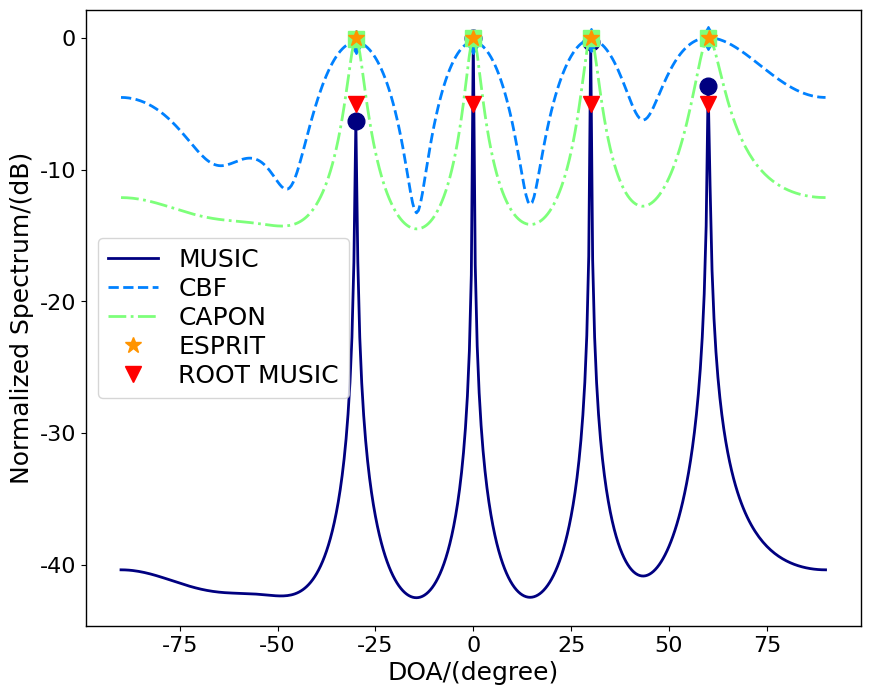
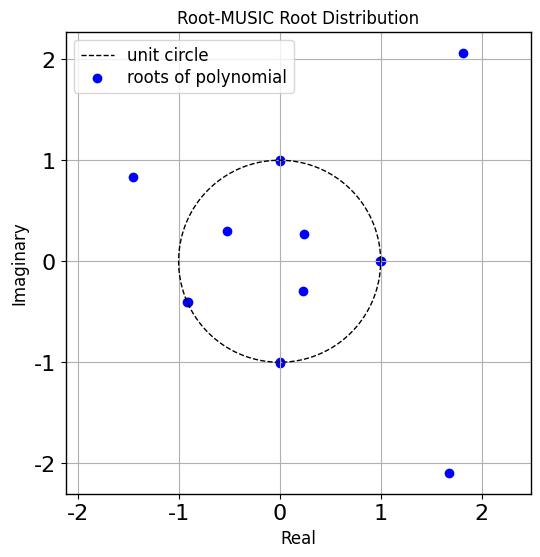

The script that saved these images, in order:
#!/usr/bin/env python3
# -*- coding: utf-8 -*-
"""
Created on Wed Apr  9 11:55:49 2025

@author: jack

https://github.com/chenhui07c8/Radio_Localization?tab=readme-ov-file
"""


import numpy as np
import scipy
import matplotlib.pyplot as plt


# 全局设置字体大小
plt.rcParams["font.family"] = "Times New Roman"
# plt.rcParams["font.family"] = "SimSun"
plt.rcParams['font.size'] = 18               # 设置全局字体大小
plt.rcParams['axes.titlesize'] = 18          # 设置坐标轴标题字体大小
plt.rcParams['axes.linewidth'] = 1
plt.rcParams['axes.labelsize'] = 18          # 设置坐标轴标签字体大小
plt.rcParams['xtick.labelsize'] = 16         # 设置 x 轴刻度字体大小
plt.rcParams['ytick.labelsize'] = 16         # 设置 y 轴刻度字体大小
plt.rcParams['axes.unicode_minus'] = False   # 用来显示负号
plt.rcParams["figure.figsize"] = [8, 6]      # 调整生成的图表最大尺寸
# plt.rcParams['figure.dpi'] = 300           # 每英寸点数
plt.rcParams['lines.linestyle'] = '-'
plt.rcParams['lines.linewidth'] = 2          # 线条宽度
plt.rcParams['lines.color'] = 'blue'
plt.rcParams['lines.markersize'] = 6         # 标记大小
# plt.rcParams['figure.facecolor'] = 'lightgrey'   # 设置图形背景色为浅灰色
plt.rcParams['figure.facecolor'] = 'white'         # 设置图形背景色为浅灰色
plt.rcParams['axes.edgecolor'] = 'black'           # 设置坐标轴边框颜色为黑色
plt.rcParams['axes.spines.left'] = 1
plt.rcParams['axes.spines.left'] = 1
plt.rcParams['legend.fontsize'] = 18
plt.rcParams['legend.labelspacing'] = 0.2
filepath2 = '/home/jack/snap/'
fontpath = "/usr/share/fonts/truetype/windows/"
fontpath1 = "/usr/share/fonts/truetype/msttcorefonts/"
fontpath2 = "/usr/share/fonts/truetype/NerdFonts/"

#%%%%%%%% Uniform Linear Array %%%%%%%%
# create a manifold vector
def steering_vector(k, N):
    n = np.arange(N)
    return np.exp(-1j * np.pi * np.sin(k) * n)


def MUSIC(Rxx, K, N):
    # 特征值分解
    eigenvalues, eigvector = np.linalg.eigh(Rxx)          # 特征值分解
    idx = np.argsort(eigenvalues)                         # 将特征值排序 从小到大
    eigvector = eigvector[:, idx]
    eigvector = eigvector[:,::-1]                         # 对应特征矢量排序
    Un = eigvector[:, K:N]

    # Un = eigvector
    UnUnH = Un @ Un.T.conjugate()
    Thetalst = np.arange(-90, 90.1, 0.5)
    angle = np.deg2rad(Thetalst)
    Pmusic = np.zeros(angle.size)
    for i, ang in enumerate(angle):
        a = np.exp(-1j * np.pi * np.arange(N) * np.sin(ang)).reshape(-1, 1)
        Pmusic[i] = 1/np.abs(a.T.conjugate() @ UnUnH @ a)[0,0]

    Pmusic = np.abs(Pmusic) / np.abs(Pmusic).max()
    Pmusic = 10 * np.log10(Pmusic)
    peaks, _ =  scipy.signal.find_peaks(Pmusic, height = -10, distance = 10)

    angle_est = Thetalst[peaks]

    return Thetalst, Pmusic, angle_est, peaks

def MUSIC1(Rxx, K, N):
    # Eigenvalue Decomposition
    eigvals, eigvecs = np.linalg.eigh(Rxx)
    U_n = eigvecs[:, :-K]  # noise sub-space
    UnUnH = U_n @ U_n.conj().T
    # MUSIC pseudo-spectrum
    Thetalst = np.arange(-90, 90.1, 0.5)
    k_scan = np.deg2rad(Thetalst)
    P_music = np.zeros_like(k_scan, dtype = float)

    for i, k in enumerate(k_scan):
        a_k = steering_vector(k, N)
        P_music[i] = 1 / np.abs(a_k.conj().T @ UnUnH @ a_k)

    # normalize
    P_music = np.abs(P_music) / np.abs(P_music).max()
    P_music = 10 * np.log10(P_music)
    peaks, _ =  scipy.signal.find_peaks(P_music, height=-10, distance = 10)
    angle_est = Thetalst[peaks]

    return Thetalst, P_music, angle_est, peaks

def ESPRIT(Rxx, K, N):
    # 特征值分解
    D, U = np.linalg.eigh(Rxx)             # 特征值分解
    idx = np.argsort(D)                    # 将特征值排序 从小到大
    U = U[:, idx]
    U = U[:,::-1]                          # 对应特征矢量排序
    Us = U[:, 0:K]

    ## 角度估计
    Ux = Us[0:K, :]
    Uy = Us[1:K+1, :]

    # ## 方法一:最小二乘法
    # Psi = np.linalg.inv(Ux)@Uy
    # Psi = np.linalg.solve(Ux,Uy)    # or Ux\Uy

    ## 方法二：完全最小二乘法
    Uxy = np.hstack([Ux,Uy])
    Uxy = Uxy.T.conjugate() @ Uxy
    eigenvalues, eigvector = np.linalg.eigh(Uxy)          # 特征值分解
    idx = np.argsort(eigenvalues)                         # 将特征值排序 从小到大
    eigvector = eigvector[:, idx]
    eigvector = eigvector[:,::-1]                          # 对应特征矢量排序
    F0 = eigvector[0:K, K:2*K]
    F1 = eigvector[K:2*K, K:2*K]
    Psi = -F0 @ np.linalg.inv(F1)

    # 特征值分解
    D, U = np.linalg.eig(Psi)          # 特征值分解
    Theta = np.rad2deg(np.arcsin(-np.angle(D)/np.pi ))

    Theta = np.sort(Theta)
    return Theta

def CBF(Rxx, K, N):
    Thetalst = np.arange(-90, 90.1, 0.5)
    angle = np.deg2rad(Thetalst)
    Pcbf = np.zeros(angle.size)
    d = np.arange(0, N).reshape(-1, 1)
    for i, ang in enumerate(angle):
        a = np.exp(-1j * np.pi * d * np.sin(ang))
        Pcbf[i] = np.real(a.T.conjugate() @ Rxx @ a)[0,0]

    Pcbf = np.abs(Pcbf) / np.abs(Pcbf).max()
    Pcbf = 10 * np.log10(Pcbf)
    peaks, _ =  scipy.signal.find_peaks(Pcbf, height=-2,  distance = 10)
    angle_est = Thetalst[peaks]

    return Thetalst, Pcbf, angle_est, peaks

def Capon(Rxx, K, N):
    Thetalst = np.arange(-90, 90.1, 0.5)
    angle = np.deg2rad(Thetalst)
    Pcapon = np.zeros(angle.size)
    # for i, ang in enumerate(angle):
    #     a = np.exp(-1j * np.pi * d * np.sin(ang))
    #     Pcbf[i] = np.real(a.T.conjugate() @ Rxx @ a)[0,0]
    d = np.arange(0, N).reshape(-1, 1)
    for i, ang in enumerate(angle):
        a = np.exp(-1j * np.pi * d * np.sin(ang))
        Pcapon[i] = 1/np.real(a.T.conjugate() @ scipy.linalg.inv(Rxx) @ a)[0,0]

    Pcapon = np.abs(Pcapon) / np.abs(Pcapon).max()
    Pcapon = 10 * np.log10(Pcapon)
    peaks, _ =  scipy.signal.find_peaks(Pcapon, height=-2,  distance = 10)
    angle_est = Thetalst[peaks]

    return Thetalst, Pcapon, angle_est, peaks

# https://blog.csdn.net/weixin_44705592/article/details/131500890
# https://zhuanlan.zhihu.com/p/22897428966
# https://blog.csdn.net/qq_42233059/article/details/126524639
# 对求根MUSIC算法， 作如下说明。
# （1）求根MUSIC算法与谱搜索方式的MUSIC算法原理是一样的，只不过是用一个关于z的矢量来代替导向矢量，从而用求根过程代替搜索过程；
# （2）由于噪声的存在，求出的根不可能在单位圆上，可选择接近单位圆上的根为真实信号的根，这就存在一定的误差；
# （3）求根MUSIC算法与谱搜索的MUSIC算法相似，同样存在两种表达方式，一个是利用噪声子空间，另一个是利用信号子空间。

def ROOT_MUSIC(Rxx, K, d = 0.5, wavelength = 1.0):
    """
    Root-MUSIC 算法进行 DOA 估计（适用于 ULA）。

    参数:
        R: 接收信号的样本协方差矩阵 (num_sensors x num_sensors)
        num_sources: 信号数（需要估计的 DOA 数量）
        d: 传感器间距（以波长为单位，默认 0.5）
        wavelength: 信号波长（默认 1.0）

    返回:
        doa_estimates_deg: 估计的 DOA（单位：度，按从小到大排序）
    """
    N = Rxx.shape[0]
    eigvals, eigvecs = np.linalg.eigh(Rxx)  # # 对协方差矩阵进行特征值分解
    En = eigvecs[:, :N - K]      # 选取噪声子空间：使用最小的 (num_sensors - num_sources) 个特征向量
    Pn = En @ En.conj().T        # 构造噪声子空间投影矩阵

    # 利用 Toeplitz 结构提取多项式系数: 对于 ULA, Pn 的每条对角线理论上应相等, 这里对每条对角线求和, 得到系数 c[k] (k 从 -M+1 到 M-1)
    c = np.array([np.sum(np.diag(Pn, k)) for k in range(-N+1, N)])
    c = c / c[N - 1] # # 归一化：令 k=0（主对角线）的系数为 1，这不会改变根的位置

    poly_coeffs = c[::-1] # 构造多项式系数，注意 np.roots 要求系数按降幂排列
    roots_all = np.roots(poly_coeffs) # 求解多项式的所有根
    roots_inside = roots_all[np.abs(roots_all) < 1] # 只考虑位于单位圆内部的根（理论上信号相关根应落在单位圆附近）

    # 根据距离单位圆的距离排序，选择最接近单位圆的 num_sources 个根
    distances = np.abs(np.abs(roots_inside) - 1)
    sorted_indices = np.argsort(distances)
    selected_roots = roots_inside[sorted_indices][:K]

    # 由理论，根的相位与 DOA 满足: angle(z) = -2π*d*sin(θ)/wavelength
    # beta = 2π*d/wavelength
    beta = 2 * np.pi * d / wavelength
    phi = np.angle(selected_roots)

    doa_estimates_rad = np.arcsin(-phi / beta)
    doa_estimates_deg = np.rad2deg(doa_estimates_rad)

    return np.sort(doa_estimates_deg), roots_all

derad = np.pi/180           # 角度->弧度
N = 8                    # 阵元个数
K = 4                    # 信源数目
doa_deg = [-30, 0, 30, 60]  # 待估计角度
doa_rad = np.deg2rad(doa_deg) # beam angles
f0 = 1e6
f = np.array([0.1, 0.2, 0.3, 0.5 ]) * f0 # 为了保持各个用户的信号正交，需要满足各个用户的频率不等或者是各个用户的信号为随机噪声
snr = 20                  # 信噪比
Ns = 1000                 # 快拍数
fs = 1e8                  # 满足采样定理，fs >> f0
Ts = 1/fs
t = np.arange(Ns) * Ts
SNR = 10  # 信噪比(dB)

# generate signals
X = np.zeros((N, Ns), dtype = complex)
for i in range(K):
    a_k = steering_vector(doa_rad[i], N)
    # s = np.exp(1j * 2 * np.pi * np.random.rand(Ns))
    s = np.exp(1j * 2 * np.pi * f[i] * t)  # random signals
    X += np.outer(a_k, s)

# add noise
noisevar = 10 ** (-SNR / 20)
noise = np.sqrt(noisevar/2) * (np.random.randn(*X.shape) + 1j * np.random.randn(*X.shape))
X += noise
Rxx = X @ X.T.conjugate() / Ns

Thetalst, Pmusic, angle_music, peak_music = MUSIC(Rxx, K, N)
Thetalst, Pcbf, angle_cbf, perak_cbf = CBF(Rxx, K, N)
Thetalst, Pcapon, angle_capon, peak_capon = Capon(Rxx, K, N)
Theta_esprit = ESPRIT(Rxx, K, N)
Theta_root, roots_all = ROOT_MUSIC(Rxx, K )

print(f"True = {doa_deg}")
print(f"MUSIC = {angle_music}")
print(f"Root MUSIC = {Theta_root}")
print(f"CBF = {angle_cbf}")
print(f"Capon = {angle_capon}")
print(f"ESPRIT = {Theta_esprit}")

###>>>>>>>>>>
colors = plt.cm.jet(np.linspace(0, 1, 5))
fig, axs = plt.subplots(1, 1, figsize = (10, 8))

axs.plot(Thetalst, Pmusic , color = colors[0], linestyle='-', lw = 2, label = "MUSIC", )
axs.plot(angle_music, Pmusic[peak_music], linestyle='', marker = 'o', color=colors[0], markersize = 12)

axs.plot(Thetalst, Pcbf , color = colors[1], linestyle='--', lw = 2, label = "CBF", )
axs.plot(angle_cbf, Pcbf[perak_cbf], linestyle='', marker = 'd', color=colors[1], markersize = 12)

axs.plot(Thetalst, Pcapon , color = colors[2], linestyle='-.', lw = 2, label = "CAPON", )
axs.plot(angle_capon, Pcapon[peak_capon], linestyle='', marker = 's', color=colors[2], markersize = 12)

axs.plot(Theta_esprit, np.zeros(K), linestyle='', marker = '*', color=colors[3], markersize = 12, label = "ESPRIT", )
axs.plot(Theta_root, np.zeros(K)-5, linestyle='', marker = 'v', color='r', markersize = 12, label = "ROOT MUSIC", )

axs.set_xlabel( "DOA/(degree)",)
axs.set_ylabel('Normalized Spectrum/(dB)',)
axs.legend()

plt.show()
plt.close('all')

##>>>>>>>>>>>>>
fig, axs = plt.subplots(1, 1, figsize = (6, 6))

theta = np.linspace(0, 2*np.pi, 400)
axs.plot(np.cos(theta), np.sin(theta), 'k--', lw = 1, label='unit circle')
axs.scatter(np.real(roots_all), np.imag(roots_all), marker='o', color='b', label='roots of polynomial')
axs.set_xlabel('Real', fontsize = 12, )
axs.set_ylabel('Imaginary', fontsize = 12,)
axs.set_title('Root-MUSIC Root Distribution', fontsize = 12,)
axs.axis('equal')
axs.legend( fontsize = 12,)
axs.grid(True)
plt.show()
plt.close('all')
